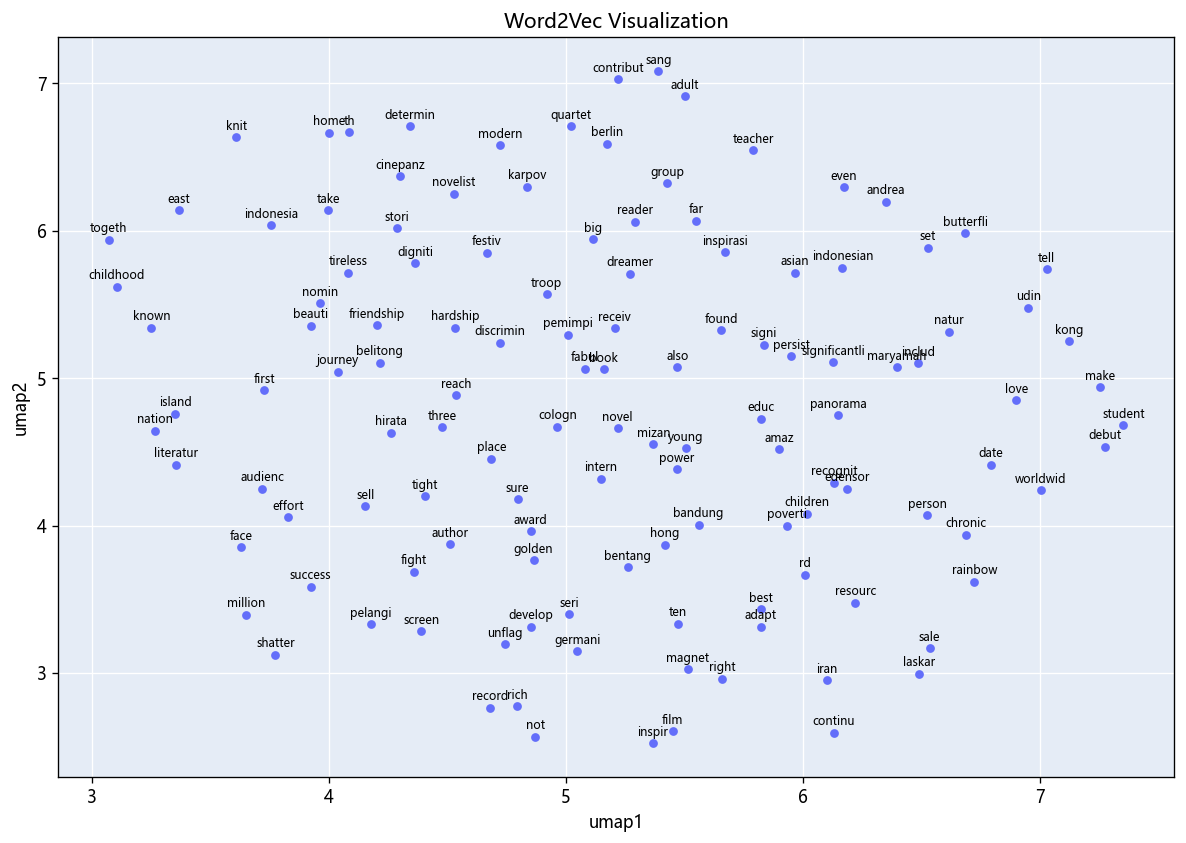

The file beside this chart, header and first rows:
umap1, umap2, word
5.452, 2.603, film
4.667, 5.852, festiv
4.853, 3.961, award
5.826, 3.433, best
3.758, 6.038, indonesia
5.149, 4.316, intern
5.823, 4.724, educ
4.92, 5.568, troop
6.726, 3.62, rainbow
5.369, 2.524, inspir
7.354, 4.679, student
5.22, 4.659, novel
6.168, 5.75, indonesian
4.087, 6.67, th
6.02, 4.081, children
6.01, 3.666, rd
4.391, 3.284, screen
5.161, 5.062, book
5.507, 4.526, young
5.471, 5.072, also
4.36, 3.686, fight
5.791, 6.547, teacher
4.289, 6.017, stori
7.03, 5.738, tell
4.216, 5.105, belitong
5.292, 6.061, reader
5.674, 5.855, inspirasi
5.261, 3.718, bentang
5.371, 4.553, mizan
5.049, 3.146, germani
4.965, 4.67, cologn
4.3, 6.371, cinepanz
5.968, 5.716, asian
3.962, 5.509, nomin
5.561, 4.006, bandung
7.126, 5.25, kong
5.417, 3.87, hong
5.836, 5.228, signi
3.366, 6.14, east
5.551, 6.067, far
6.953, 5.478, udin
3.719, 4.249, audienc
4.686, 4.452, place
6.104, 2.949, iran
5.503, 6.914, adult
6.686, 5.983, butterfli
4.865, 3.763, golden
6.151, 4.75, panorama
5.173, 6.591, berlin
6.487, 5.102, includ
6.134, 4.291, recognit
5.207, 5.338, receiv
7.006, 4.241, worldwid
4.872, 2.566, not
3.924, 3.585, success
5.657, 5.324, found
5.114, 5.943, big
5.825, 3.313, adapt
5.014, 3.4, seri
4.48, 4.667, three
... 67 more rows
